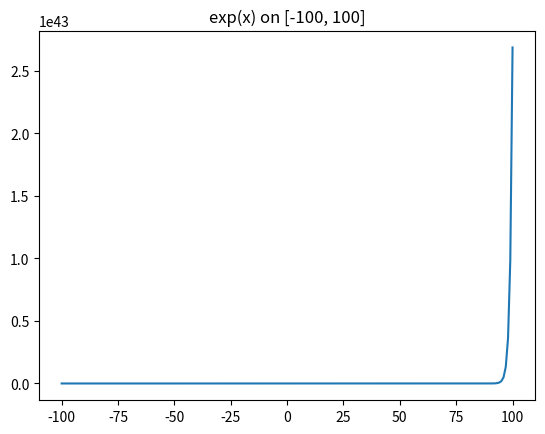
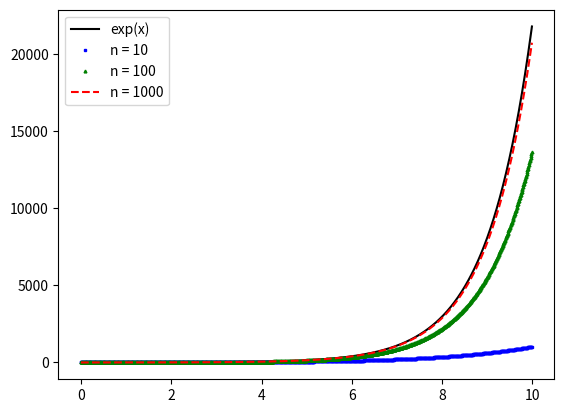
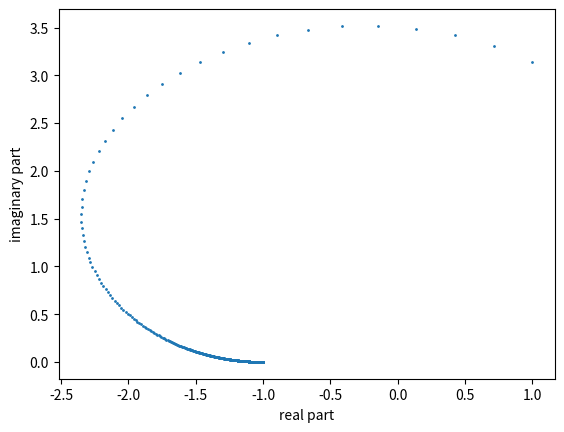
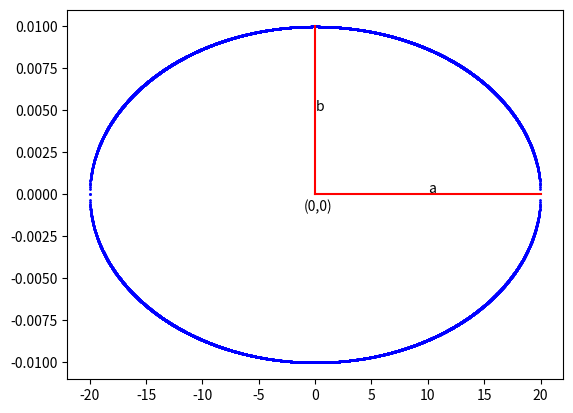
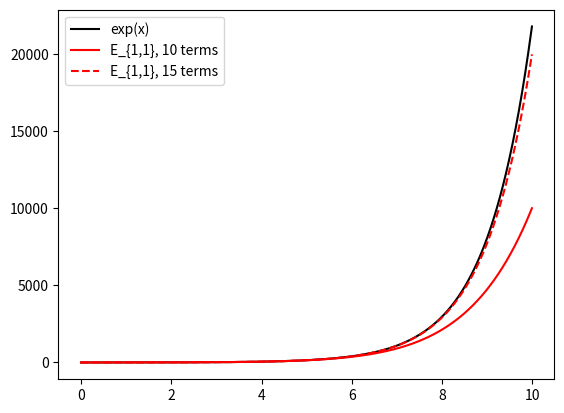
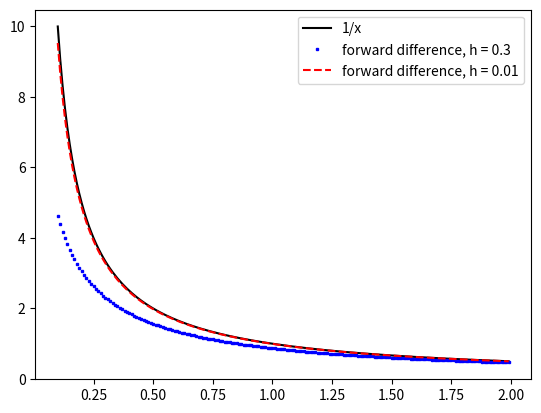
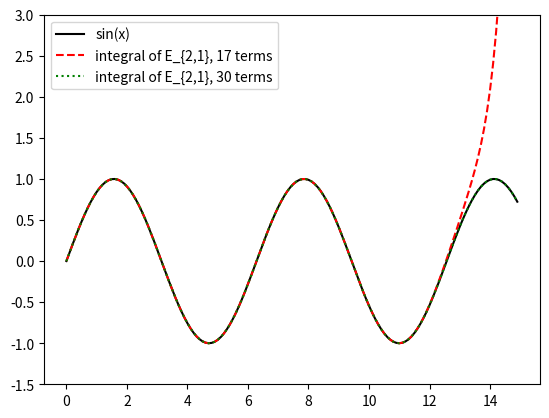

Python code for these plots, in order:
#!/usr/bin/env python3
# -*- coding: utf-8 -*-
"""
QMF — Quantitative Methods in Finance
Python for non-programmers: NumPy exercise (Part 2)

This script accompanies Section "Python for non-programmers: numpy exercise part 2"
of the lecture notes *Quantitative Methods in Finance* by Eric Vansteenberghe
(arXiv:2601.12896, SSRN 5178205), developed over more than ten years of teaching at
Université Paris 1 Panthéon-Sorbonne (Master Finance, Technology & Data).

Pedagogical objectives:
- Approximate a function by a limit: exp(x) = lim (1 + x/n)^n, and check exp(i pi) = -1
- Approximate an integral by lower and upper Darboux sums (area of an ellipse)
- Approximate a function by a truncated series: the Mittag-Leffler function E_{alpha,beta}
- Approximate a derivative by a finite difference: ln'(x) = 1/x
- Approximate an integral by the midpoint rule: int_1^2 dx/x = ln(2), and
  sin(x) = int_0^x E_{2,1}(-s^2) ds

Main topics covered:
- Vectorised evaluation of functions on NumPy grids
- Truncated series and where they break down (number of terms versus size of the argument)
- Darboux sums, midpoint rule, forward differences
- scipy.optimize.fminbound, scipy.special.gamma and scipy.special.factorial
- Reproducing the figures of the lecture notes (fig/ folder)

Intended audience:
- Economics and finance students with no prior programming background

Usage:
- Run cell by cell (the "# %%" markers are recognised by Spyder and VS Code) or as a
  script: python numpy_exercise_part2.py
- Set SAVE_FIGURES = True to export the figures of the lecture notes to FIG_DIR

File: numpy_exercise_part2.py
Repository: https://github.com/skimeur/QMF

License: MIT (code)
Year: 2026
Author: Eric Vansteenberghe
"""

import os

import numpy
import matplotlib.pyplot as plt
from scipy.optimize import fminbound
from scipy.special import factorial, gamma

# --------------------------------------------------------------------------- #
# Configuration
# --------------------------------------------------------------------------- #
SHOW_PLOTS = True      # display the figures on screen
SAVE_FIGURES = False   # export the figures of the lecture notes as PDF files
FIG_DIR = "fig"        # export folder, relative to the current working directory


def finish_figure(filename):
    """Export the current figure if SAVE_FIGURES, display it if SHOW_PLOTS, then close it.

    Parameters
    ----------
    filename : str
        Name of the PDF file written in FIG_DIR when SAVE_FIGURES is True.
    """
    if SAVE_FIGURES:
        os.makedirs(FIG_DIR, exist_ok=True)
        plt.savefig(os.path.join(FIG_DIR, filename))
    if SHOW_PLOTS:
        plt.show()
    plt.close()


# --------------------------------------------------------------------------- #
# Functions used in the exercises
# --------------------------------------------------------------------------- #
def exp_approx(x, n):
    """Approximate exp(x) by (1 + x/n)**n, which converges to exp(x) as n -> infinity."""
    return (1 + x / n) ** n


def ellipse_upper(x, a, b):
    """Upper half of the ellipse x^2/a^2 + y^2/b^2 = 1, that is y = b * sqrt(1 - x^2/a^2)."""
    return b * numpy.sqrt(1 - x**2 / a**2)


def darboux_sums(f, lower, upper, n_intervals):
    """Lower and upper Darboux sums of f on [lower, upper].

    The interval is split into n_intervals sub-intervals of equal width. On each
    sub-interval the infimum of f is located numerically with scipy.optimize.fminbound,
    and the supremum as the infimum of -f. Both sums converge to the integral of f when
    f is continuous and n_intervals grows.

    Parameters
    ----------
    f : callable
        Function of one real variable, continuous on [lower, upper].
    lower, upper : float
        Bounds of the integration interval.
    n_intervals : int
        Number of sub-intervals of the partition.

    Returns
    -------
    lower_sum, upper_sum : float
        The lower and upper Darboux sums.
    """
    width = (upper - lower) / n_intervals
    lower_sum = 0.0
    upper_sum = 0.0
    for i in range(n_intervals):
        left = lower + i * width
        right = left + width
        x_inf = fminbound(f, left, right)                   # where f is smallest
        x_sup = fminbound(lambda x: -f(x), left, right)     # where f is largest
        lower_sum += f(x_inf) * width
        upper_sum += f(x_sup) * width
    return lower_sum, upper_sum


def mittag_leffler_11(z, n_terms):
    """Truncated Mittag-Leffler function E_{1,1}(z) = sum_{k=0}^{n_terms-1} z^k / k!.

    E_{1,1} is the exponential function: the sum is its Taylor series, truncated after
    n_terms terms.
    """
    k = numpy.arange(n_terms)
    return numpy.sum(z**k / factorial(k))


def mittag_leffler(z, alpha, beta, n_terms):
    """Truncated generalised Mittag-Leffler function.

    E_{alpha,beta}(z) = sum_{k=0}^{n_terms-1} z^k / Gamma(alpha * k + beta).

    Special cases: E_{1,1}(z) = exp(z), E_{2,1}(-x^2) = cos(x), E_{1,2}(x) = (exp(x) - 1)/x.
    The truncation error grows quickly with |z|: for a given n_terms, the approximation
    is accurate only while |z| is small enough (see the sine exercise below).

    Parameters
    ----------
    z : float or array_like
        Argument(s) of the function; the computation is vectorised over z.
    alpha, beta : float
        Parameters of the function (real parts must be positive).
    n_terms : int
        Number of terms kept in the series.

    Returns
    -------
    float or ndarray
        The truncated series, with the same shape as z.
    """
    z = numpy.asarray(z) * 1.0                 # work in floating point
    k = numpy.arange(n_terms)
    terms = z[..., numpy.newaxis] ** k / gamma(alpha * k + beta)
    return numpy.sum(terms, axis=-1)


def forward_difference(f, x, h):
    """Approximate the derivative f'(x) by the forward difference (f(x + h) - f(x)) / h."""
    return (f(x + h) - f(x)) / h


def midpoint_integral(f, lower, upper, step):
    """Approximate the integral of f on [lower, upper] by the midpoint rule.

    The interval is covered by rectangles of width step whose heights are the values of
    f at the midpoints lower + step/2, lower + 3 step/2, ..., the last midpoint being
    below upper. Negative values of f count as negative areas.
    """
    midpoints = numpy.arange(lower + step / 2, upper, step)
    return numpy.sum(step * f(midpoints))


# %% Approximating the exponential function: exp(x) = lim (1 + x/n)^n

# a first look at the exponential function: exp(x) -> 0 when x -> -infinity
x_check = numpy.arange(-100, 101, 1)
plt.plot(x_check, numpy.exp(x_check))
plt.title("exp(x) on [-100, 100]")
finish_figure("exp_check.pdf")

# compare exp(x) with (1 + x/n)^n for n = 10, 100 and 1000 on [0, 10)
x_grid = numpy.arange(0, 10, 0.01)
y_exp = numpy.exp(x_grid)
plt.plot(x_grid, y_exp, 'k', label="exp(x)")
plt.plot(x_grid, exp_approx(x_grid, 10), 'bs', markersize=2, label="n = 10")
plt.plot(x_grid, exp_approx(x_grid, 100), 'g^', markersize=2, label="n = 100")
plt.plot(x_grid, exp_approx(x_grid, 1000), 'r--', label="n = 1000")
plt.legend()
finish_figure("exp_equa.pdf")

# the total absolute gap over the grid shrinks as n grows (here n = 10, 10^6 + 10, ...)
for n in numpy.arange(10, 11 * 10**6, 10**6):
    total_gap = numpy.sum(numpy.abs(y_exp - exp_approx(x_grid, n)))
    print(f"n = {n:>9d}: sum over the grid of |exp(x) - (1 + x/n)^n| = {total_gap:.4g}")

# Euler's identity exp(i pi) = -1: the points (1 + i pi/n)^n spiral towards -1 in the
# complex plane as n grows
n_grid = numpy.arange(1, 10**4, 0.1)
euler_points = (1 + 1j * numpy.pi / n_grid) ** n_grid
plt.scatter(euler_points.real, euler_points.imag, s=1)
plt.xlabel("real part")
plt.ylabel("imaginary part")
finish_figure("formuledemo.pdf")
print("numpy.exp(1j * numpy.pi) =", numpy.exp(1j * numpy.pi))

# %% Area of an ellipse by lower and upper Darboux sums (Riemann integral)

a = 20      # half width of the ellipse
b = 0.01    # half height of the ellipse

# draw the ellipse x^2/a^2 + y^2/b^2 = 1
x_ellipse = numpy.arange(-a, a, 0.01)
y_ellipse = ellipse_upper(x_ellipse, a, b)
plt.scatter(x_ellipse, y_ellipse, c='blue', s=1)
plt.scatter(x_ellipse, -y_ellipse, c='blue', s=1)
plt.plot([0, 0], [0, b], color='red', linestyle='solid')
plt.plot([0, a], [0, 0], color='red', linestyle='solid')
plt.text(0.1, b / 2, "b")
plt.text(a / 2, 0.0001, "a")
plt.text(-1, -0.001, "(0,0)")
finish_figure("ellipse_a_b.pdf")

# the area of the upper half of the ellipse is the integral of y(x) from -a to a,
# squeezed between the lower and the upper Darboux sums of a partition of [-a, a]
n_intervals = 60
darboux_lower, darboux_upper = darboux_sums(
    lambda x: ellipse_upper(x, a, b), -a, a, n_intervals)
print(f"lower Darboux sum with {n_intervals} intervals: {darboux_lower:.6f}")
print(f"upper Darboux sum with {n_intervals} intervals: {darboux_upper:.6f}")
print(f"exact area of the half ellipse, pi a b / 2   : {numpy.pi * a * b / 2:.6f}")

# %% Mittag-Leffler function E_{1,1} as an approximation of the exponential function

# E_{1,1}(z) = sum z^k / k! is the Taylor series of exp(z); we truncate it after
# 10 and then 15 terms and compare with exp on [0, 10)
y_mittag_10 = [mittag_leffler_11(x, 10) for x in x_grid]
y_mittag_15 = [mittag_leffler_11(x, 15) for x in x_grid]

plt.plot(x_grid, y_exp, 'k', label="exp(x)")
plt.plot(x_grid, y_mittag_10, 'r', label="E_{1,1}, 10 terms")
plt.plot(x_grid, y_mittag_15, 'r--', label="E_{1,1}, 15 terms")
plt.legend()
finish_figure("mittag_exp.pdf")

# %% Approximating a derivative by a finite difference: ln'(x) = 1/x

x_ln = numpy.arange(0.1, 2, 0.01)
one_over_x = 1 / x_ln       # the exact derivative of ln(x)

# the forward difference (ln(x + h) - ln(x)) / h gets closer to 1/x as h shrinks
h_large = 0.3
h_small = 10**(-2)
plt.plot(x_ln, one_over_x, 'k', label="1/x")
plt.plot(x_ln, forward_difference(numpy.log, x_ln, h_large), 'bs', markersize=2,
         label=f"forward difference, h = {h_large}")
plt.plot(x_ln, forward_difference(numpy.log, x_ln, h_small), 'r--',
         label=f"forward difference, h = {h_small}")
plt.legend()
finish_figure("ln_der.pdf")

# %% Approximating an integral by the midpoint rule: int_1^2 dx/x = ln(2)

step_ln = 10**(-3)
area_one_over_x = midpoint_integral(lambda x: 1 / x, 1, 2, step_ln)
print(f"midpoint rule with step {step_ln}: {area_one_over_x:.8f}")
print(f"ln(2)                          : {numpy.log(2):.8f}")

# %% Approximating the sine function with an integral of a Mittag-Leffler function

# sin(x) = int_0^x E_{2,1}(-s^2) ds, because E_{2,1}(-s^2) = cos(s).
# For each x between 0 and 14 we integrate the truncated E_{2,1}(-s^2) with the
# midpoint rule. Two approximations are at play: the width of the rectangles
# (integration step) and the number of terms kept in the series (n_terms).
integration_step = 10**(-2)
x_sine = numpy.arange(0, 15, 0.1)


def sine_from_mittag_leffler(x_values, n_terms):
    """Approximate sin(x) for each x in x_values by int_0^x E_{2,1}(-s^2) ds."""
    return [midpoint_integral(lambda s: mittag_leffler(-s**2, 2, 1, n_terms),
                              0, x, integration_step)
            for x in x_values]


y_sine_17 = sine_from_mittag_leffler(x_sine, n_terms=17)   # the figure of the lecture notes
y_sine_30 = sine_from_mittag_leffler(x_sine, n_terms=30)   # more terms in the series

plt.plot(x_sine, numpy.sin(x_sine), 'k', label="sin(x)")
plt.plot(x_sine, y_sine_17, 'r--', label="integral of E_{2,1}, 17 terms")
plt.plot(x_sine, y_sine_30, 'g:', label="integral of E_{2,1}, 30 terms")
plt.ylim([-1.5, 3])
plt.legend()
finish_figure("mittag_sin.pdf")

# With 17 terms the series E_{2,1}(-s^2) is accurate only for s below about 9 and
# explodes beyond, which the 17-term curve shows past x = 12; with 30 terms the
# approximation holds on the whole interval. The number of terms needed grows with |z|.
print("largest |sin(x) - approximation| on [0, 14] with 17 terms:",
      f"{numpy.max(numpy.abs(numpy.sin(x_sine) - y_sine_17)):.3g}")
print("largest |sin(x) - approximation| on [0, 14] with 30 terms:",
      f"{numpy.max(numpy.abs(numpy.sin(x_sine) - y_sine_30)):.3g}")

# %% Question of the lecture notes: show visually that E_{1,2}(x) = (exp(x) - 1) / x
